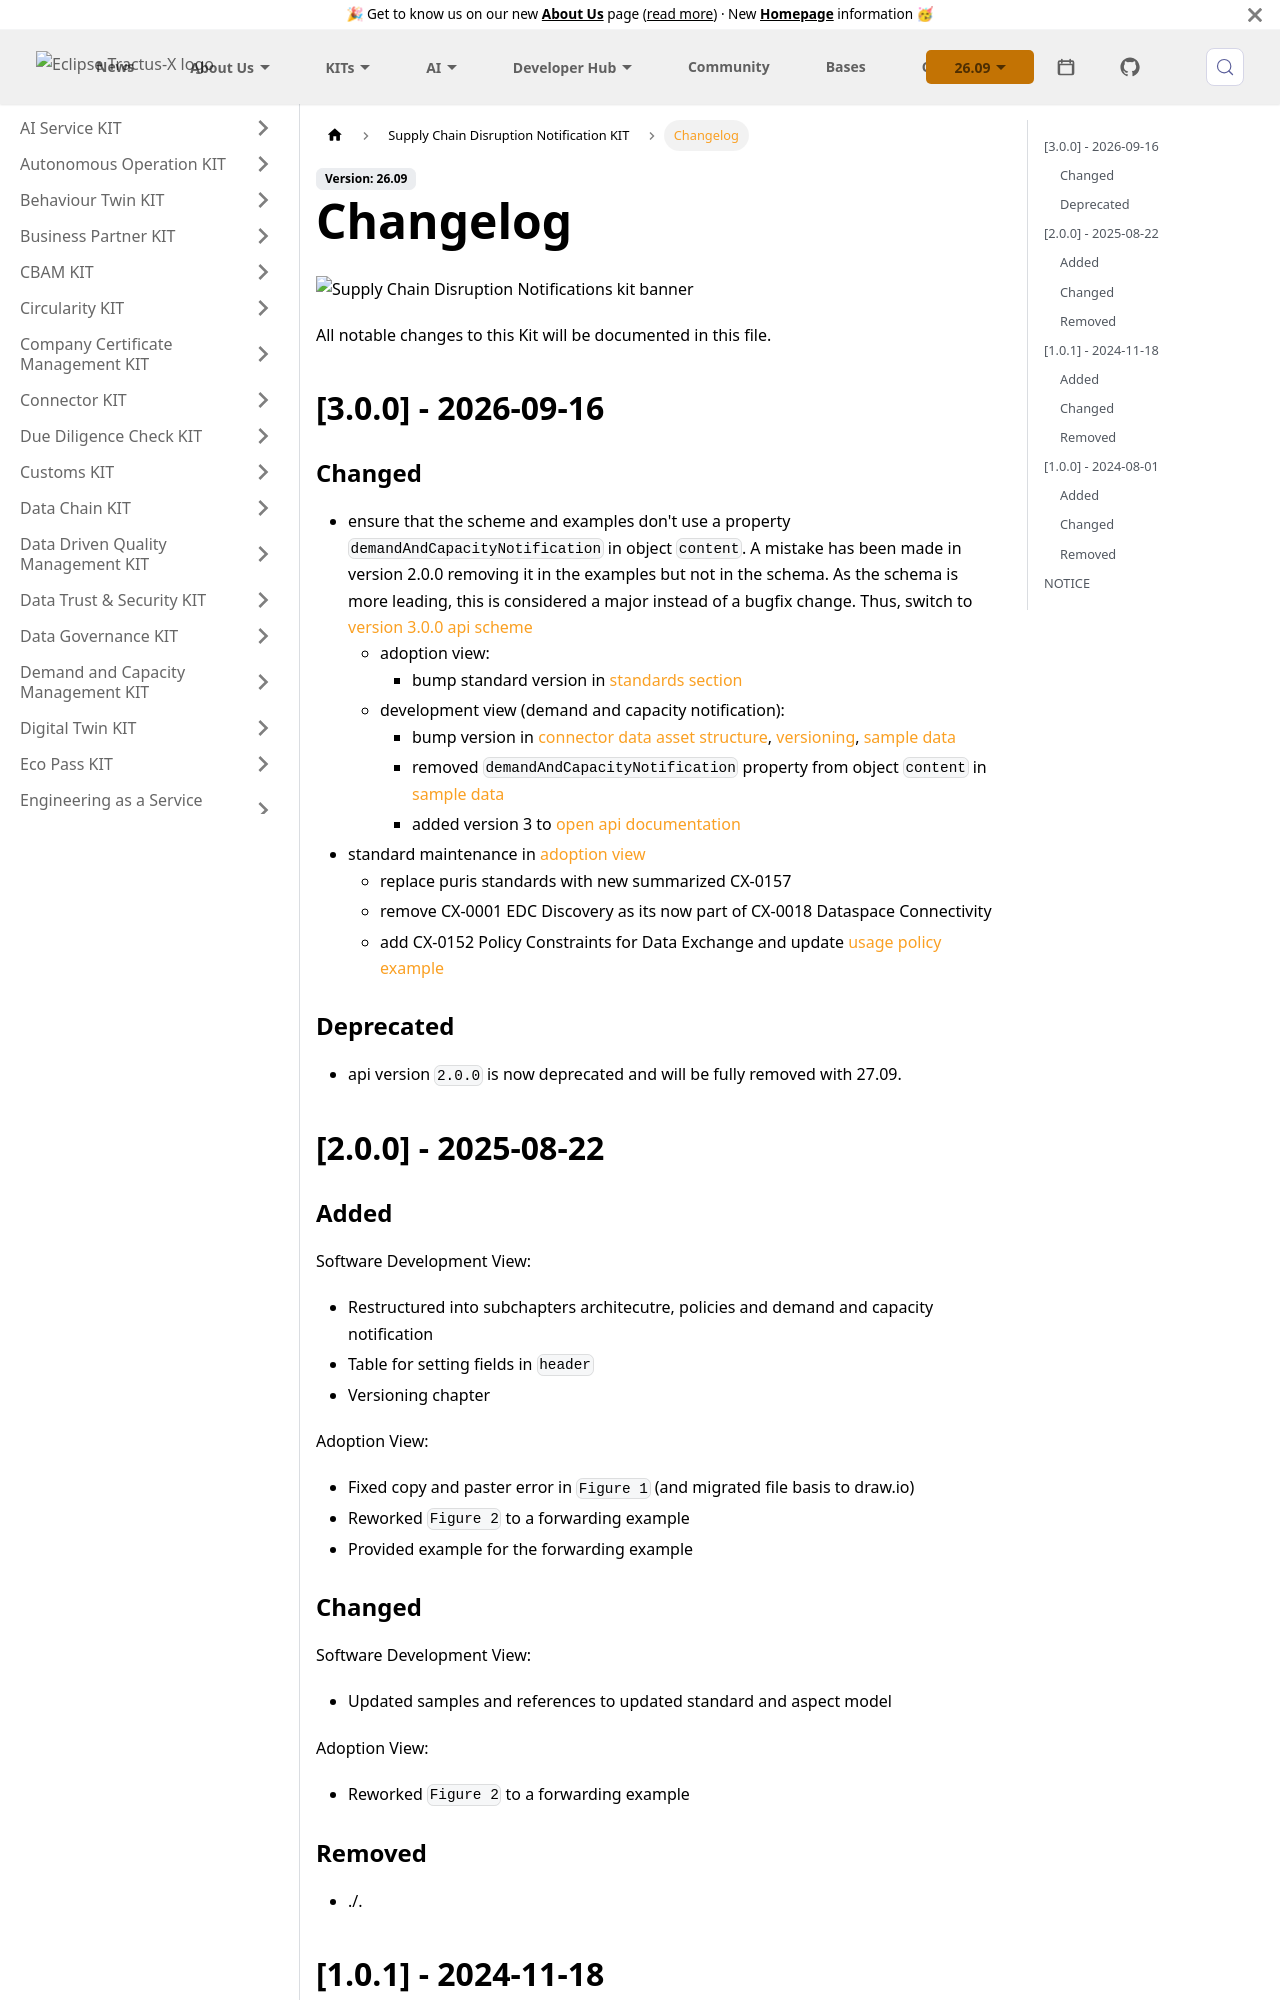

repository: eclipse-tractusx/eclipse-tractusx.github.io · page: docs-kits/kits/supply-chain-disruption-notification-kit/changelog/index.html · generator: docusaurus

---
id: changelog
title: Changelog
description: 'Supply Chain Disruption Notifications'
sidebar_position: 1
---

![Supply Chain Disruption Notifications kit banner](@site/static/img/kits/supply-chain-disruption-notification/supply-chain-disruption-notification-kit-logo.svg)

All notable changes to this Kit will be documented in this file.

## [3.0.0] - 2026-09-16

### Changed

- ensure that the scheme and examples don't use a property `demandAndCapacityNotification` in object `content`. A mistake has been made in version 2.0.0 removing it in the examples but not in the schema. As the schema is more leading, this is considered a major instead of a bugfix change. Thus, switch to [version 3.0.0 api scheme](https://eclipse-tractusx.github.io/api-hub/eclipse-tractusx.github.io/kit-supply-chain-disruption-notification-demandAndCapacityNotification-openAPI-v3/swagger-ui/)
  - adoption view:
    - bump standard version in [standards section](./adoption-view.md#standards)
  - development view (demand and capacity notification):
    - bump version in [connector data asset structure](./software-development-view/demandAndCapacityNotification.md#connector-data-asset-structure), [versioning](./software-development-view/demandAndCapacityNotification.md#versioning), [sample data](./software-development-view/demandAndCapacityNotification.md#sample-data)
    - removed `demandAndCapacityNotification` property from object `content` in [sample data](./software-development-view/demandAndCapacityNotification.md#sample-data)
    - added version 3 to [open api documentation](./software-development-view/demandAndCapacityNotification.md#open-api-documentation)
- standard maintenance in [adoption view](./adoption-view.md#standards)
  - replace puris standards with new summarized CX-0157
  - remove CX-0001 EDC Discovery as its now part of CX-0018 Dataspace Connectivity
  - add CX-0152 Policy Constraints for Data Exchange and update [usage policy example](./software-development-view/policies.md#usage-policies)
